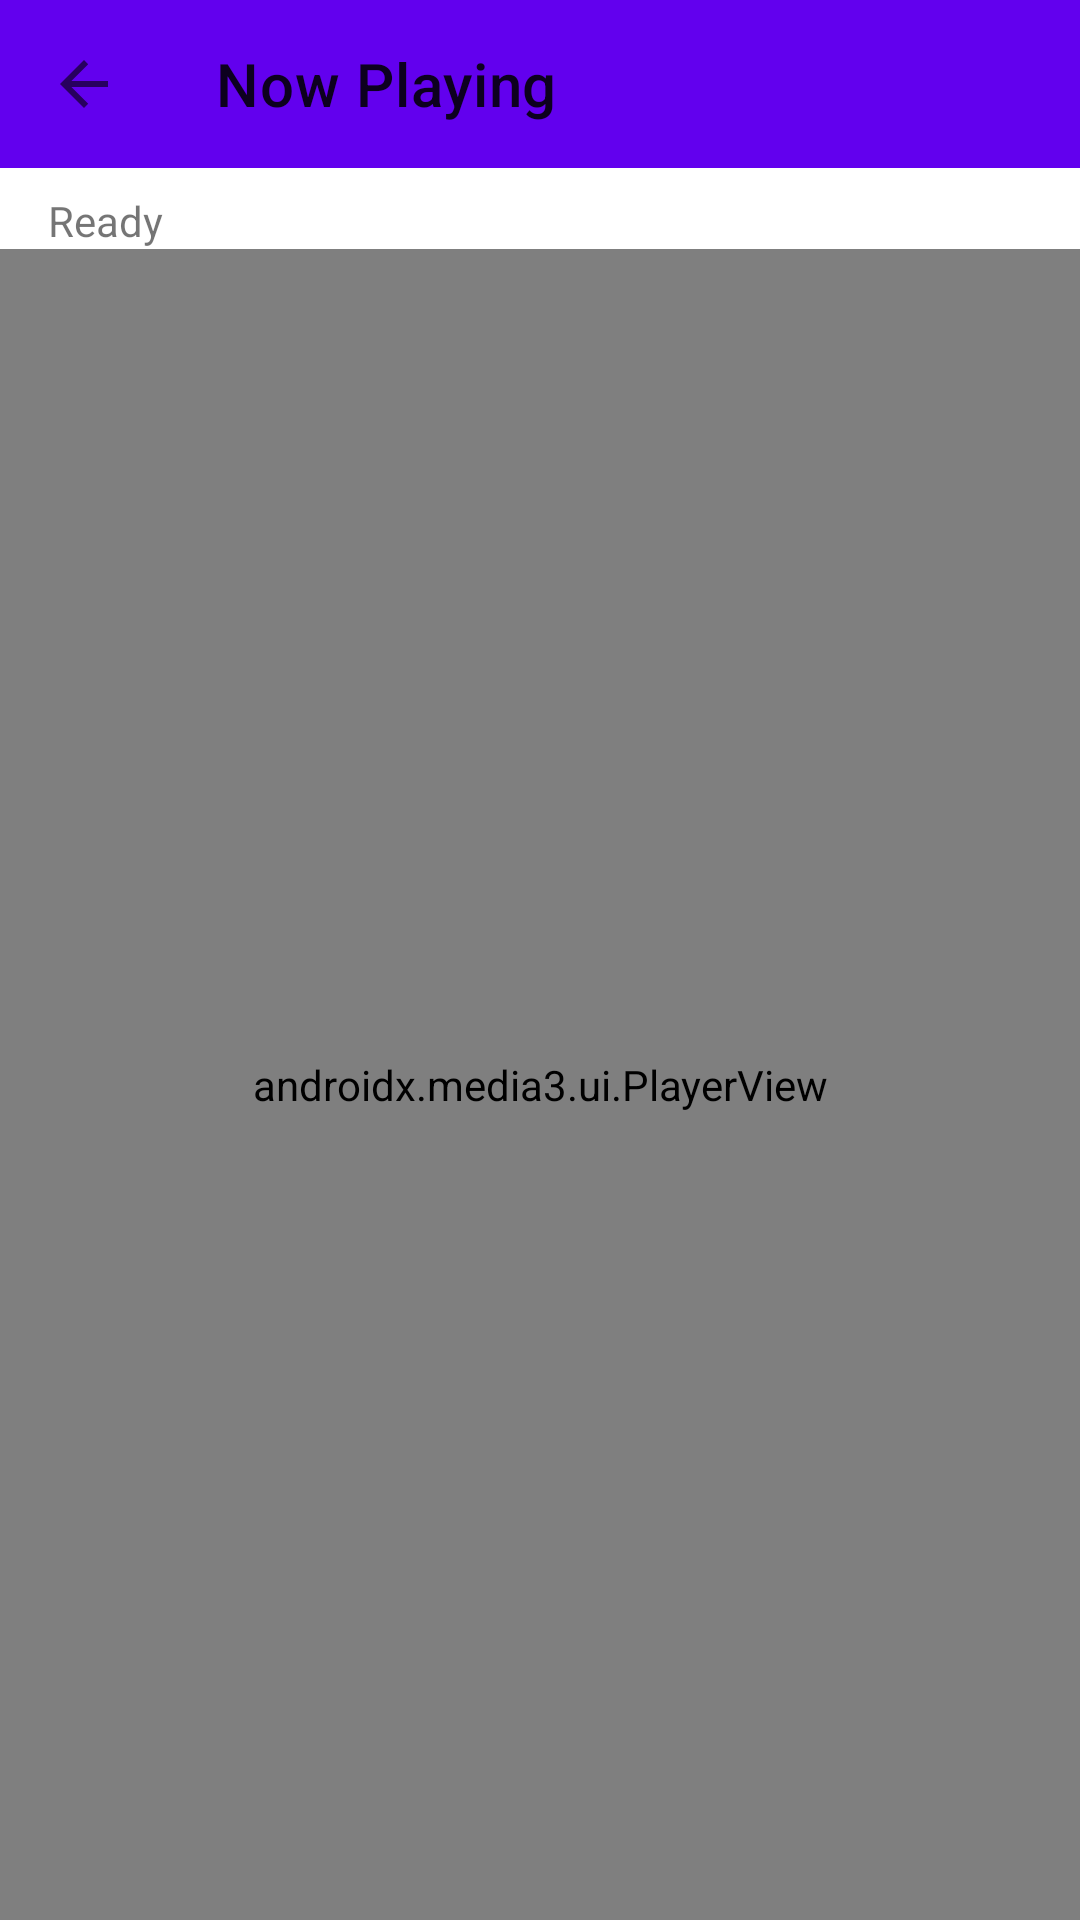

Reconstruct the res/layout file that produces this screen, plus the resources it refers to.
<!-- AndroidManifest.xml: application theme Theme.StreamApp -->
<!-- res/layout/activity_player.xml -->
<?xml version="1.0" encoding="utf-8"?>
<LinearLayout xmlns:android="http://schemas.android.com/apk/res/android"
    xmlns:app="http://schemas.android.com/apk/res-auto"
    android:layout_width="match_parent"
    android:layout_height="match_parent"
    android:orientation="vertical">

    <com.google.android.material.appbar.MaterialToolbar
        android:id="@+id/player_toolbar"
        android:layout_width="match_parent"
        android:layout_height="wrap_content"
        android:background="?attr/colorPrimary"
        app:navigationIcon="?attr/homeAsUpIndicator"
        app:title="@string/now_playing" />

    <TextView
        android:id="@+id/status_text"
        android:layout_width="match_parent"
        android:layout_height="wrap_content"
        android:paddingHorizontal="16dp"
        android:paddingTop="8dp"
        android:text="Ready" />

    <androidx.media3.ui.PlayerView
        android:id="@+id/player_view"
        android:layout_width="match_parent"
        android:layout_height="0dp"
        android:layout_weight="1"
        app:surface_type="texture_view" />

</LinearLayout>
<!-- resources referenced by this layout -->
<resources>
  <string name="now_playing">Now Playing</string>
  <style name="Theme.StreamApp" parent="Theme.MaterialComponents.DayNight.DarkActionBar">
          <item name="colorPrimary">@color/purple_500</item>
          <item name="colorPrimaryVariant">@color/purple_700</item>
          <item name="colorOnPrimary">@color/white</item>
      </style>
  <!-- not gathered from this repository: default colours our renderer supplied (Android Studio template values) -->
  <color name="purple_500">#FF6200EE</color>
  <color name="purple_700">#FF3700B3</color>
  <color name="white">#FFFFFFFF</color>
</resources>
